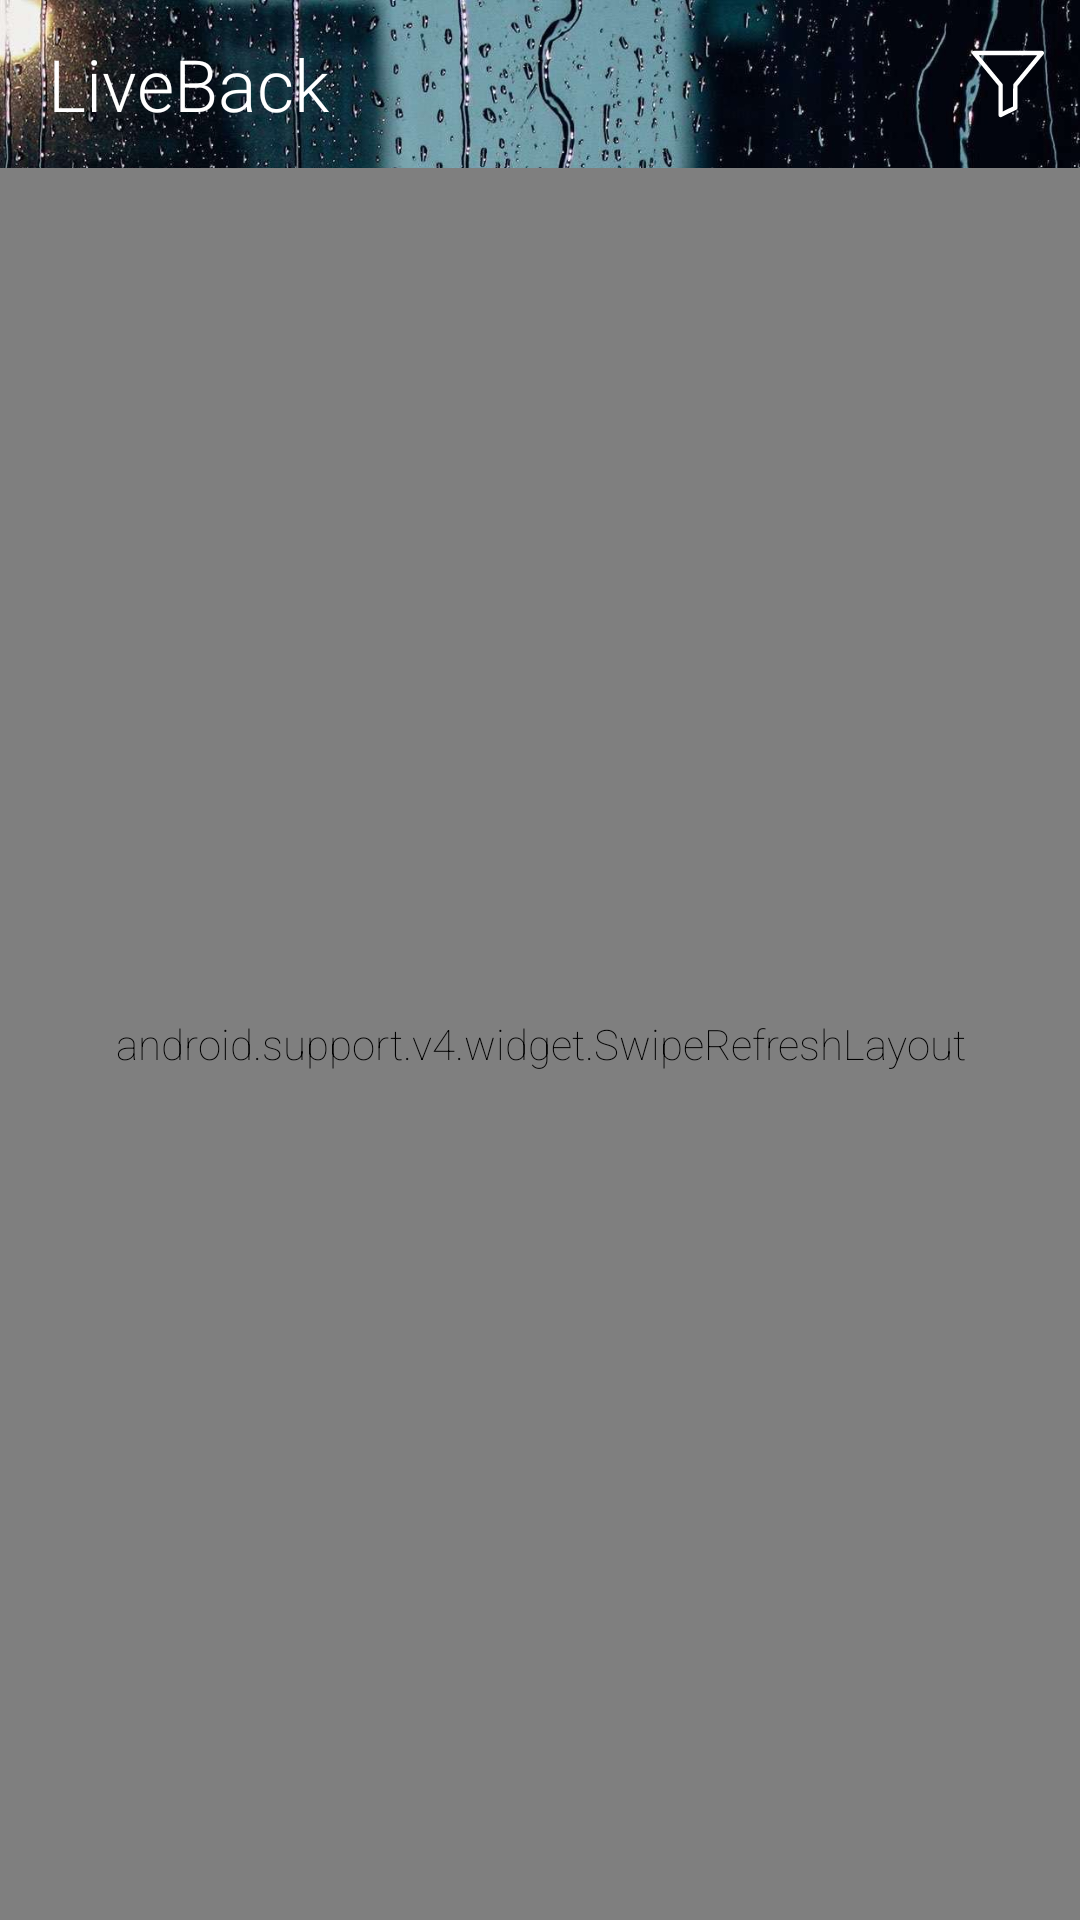

Android layout source for this screen:
<!-- AndroidManifest.xml: application theme AppTheme.NoActionBar -->
<!-- res/layout/fragment_main.xml -->
<?xml version="1.0" encoding="utf-8"?>
<android.support.design.widget.CoordinatorLayout xmlns:android="http://schemas.android.com/apk/res/android"
    xmlns:app="http://schemas.android.com/apk/res-auto"
    android:layout_width="match_parent"
    android:layout_height="match_parent">

    <ImageView
        android:layout_width="match_parent"
        android:layout_height="match_parent"
        android:foreground="#88000000"
        android:scaleType="centerCrop"
        android:src="@drawable/bg_main" />

    <include
        android:id="@+id/main_container_toolbar"
        layout="@layout/app_bar_main"
        android:layout_width="match_parent"
        android:layout_height="wrap_content"
        app:layout_constraintTop_toTopOf="parent" />

    <android.support.v4.widget.SwipeRefreshLayout
        android:id="@+id/main_layout_swipe"
        android:layout_width="match_parent"
        android:layout_height="match_parent"
        app:layout_behavior="@string/appbar_scrolling_view_behavior">

        <android.support.constraint.ConstraintLayout
            android:layout_width="match_parent"
            android:layout_height="match_parent">

            <com.aleksanderkapera.liveback.ui.widget.EmptyScreenView
                android:id="@+id/main_view_emptyScreen"
                android:layout_width="match_parent"
                app:layout_constraintBottom_toBottomOf="parent"
                android:layout_height="wrap_content"
                android:visibility="gone"
                android:layout_marginBottom="@dimen/spacing64"
                app:layout_constraintTop_toTopOf="parent"
                app:message="@string/empty_events"
                app:messageColor="@color/white" />

            <android.support.v7.widget.RecyclerView
                android:id="@+id/main_recycler_events"
                android:layout_width="match_parent"
                android:layout_height="match_parent"
                android:layout_marginStart="@dimen/spacing8"
                android:layout_marginEnd="@dimen/spacing8"
                android:overScrollMode="always"
                android:visibility="visible" />
        </android.support.constraint.ConstraintLayout>
    </android.support.v4.widget.SwipeRefreshLayout>
</android.support.design.widget.CoordinatorLayout>
<!-- res/layout/app_bar_main.xml (included above) -->
<?xml version="1.0" encoding="utf-8"?>
<android.support.design.widget.AppBarLayout xmlns:android="http://schemas.android.com/apk/res/android"
    xmlns:app="http://schemas.android.com/apk/res-auto"
    android:id="@+id/main_layout_appBar"
    android:layout_width="match_parent"
    android:layout_height="wrap_content"
    android:background="@android:color/transparent"
    android:theme="@style/AppTheme.AppBarOverlay"
    app:elevation="0dp">

    <android.support.v7.widget.Toolbar
        android:id="@+id/main_layout_toolbar"
        android:layout_width="match_parent"
        android:layout_height="?android:attr/actionBarSize"
        app:contentInsetEnd="0dp"
        app:contentInsetLeft="0dp"
        app:contentInsetRight="0dp"
        app:contentInsetStart="0dp"
        app:popupTheme="@style/AppTheme.PopupOverlay">

        <TextView
            android:id="@+id/main_toolbar_title"
            style="@style/AppTheme.Toolbar.Title"
            android:layout_gravity="start"
            android:text="@string/app_name" />

        <ImageView
            android:id="@+id/main_toolbar_filter"
            style="@style/AppTheme.Toolbar.Button"
            android:layout_gravity="end"
            app:srcCompat="@drawable/ic_filter" />

        <android.support.v7.widget.SearchView
            android:id="@+id/main_toolbar_search"
            android:layout_width="wrap_content"
            android:layout_height="wrap_content"
            android:layout_gravity="end"
            android:visibility="gone"
            android:inputType="textCapSentences"
            app:searchIcon="@drawable/ic_search" />
    </android.support.v7.widget.Toolbar>
</android.support.design.widget.AppBarLayout>
<!-- resources referenced by this layout -->
<resources>
  <color name="white">#FFFFFF</color>
  <dimen name="spacing64">64dp</dimen>
  <dimen name="spacing8">8dp</dimen>
  <!-- drawable bg_main: jpg bitmap (drawable-nodpi, 317822 bytes) -->
  <!-- drawable ic_filter (drawable) -->
  <?xml version="1.0" encoding="utf-8"?>
  <vector xmlns:android="http://schemas.android.com/apk/res/android"
      android:width="24.0dp"
      android:height="24.0dp"
      android:viewportWidth="247.46"
      android:viewportHeight="247.46">
  
      <path
          android:fillColor="#FFFFFF"
          android:pathData="M246.744,13.984 C245.506,11.358,242.863,9.683,239.96,9.683 L7.5,9.683 C4.597,9.683,1.955,11.358,0.716,13.984 C-0.522,16.61,-0.134,19.714,1.713,21.954 L91.074,130.338 L91.074,230.278 C91.074,232.873,92.415,235.283,94.619,236.651 C95.827,237.4,97.198,237.778,98.574,237.778 C99.711,237.778,100.852,237.519,101.904,236.998 L152.112,212.113 C154.663,210.849,156.277,208.25,156.281,205.403 L156.379,130.341 L245.745,21.953 C247.593,19.714,247.982,16.609,246.744,13.984 Z M143.097,122.873 C141.992,124.213,141.386,125.896,141.384,127.634 L141.288,200.737 L106.075,218.19 L106.075,127.644 C106.075,125.903,105.47,124.216,104.362,122.873 L23.404,24.682 L224.055,24.682 L143.097,122.873 Z" />
  </vector>
  <!-- drawable ic_search (drawable) -->
  <?xml version="1.0" encoding="utf-8"?>
  <vector xmlns:android="http://schemas.android.com/apk/res/android"
      android:width="24.0dp"
      android:height="24.0dp"
      android:viewportWidth="451"
      android:viewportHeight="451">
  
      <path
          android:fillColor="#FFFFFF"
          android:pathData="M447.05,428 L337.45,318.4 C366.85,284.6,384.65,240.5,384.65,192.3 C384.65,86.2,298.35,0,192.35,0 C86.25,0,0.05,86.3,0.05,192.3 S86.35,384.6,192.35,384.6 C240.55,384.6,284.65,366.8,318.45,337.4 L428.05,447 C430.65,449.6,434.15,451,437.55,451 S444.45,449.7,447.05,447 C452.25,441.8,452.25,433.2,447.05,428 Z M26.95,192.3 C26.95,101.1,101.15,27,192.25,27 C283.45,27,357.55,101.2,357.55,192.3 S283.45,357.7,192.25,357.7 C101.15,357.7,26.95,283.5,26.95,192.3 Z" />
  </vector>
  <string name="app_name" translatable="false">LiveBack</string>
  <string name="empty_events">There are no events to be displayed.</string>
  <style name="AppTheme.AppBarOverlay" parent="ThemeOverlay.AppCompat.Dark.ActionBar" />
  <style name="AppTheme.PopupOverlay" parent="ThemeOverlay.AppCompat.Dark" />
  <style name="AppTheme.Toolbar.Button" parent="Selectable">
          <item name="android:layout_width">@dimen/icon48</item>
          <item name="android:layout_height">@dimen/icon48</item>
          <item name="android:scaleType">centerInside</item>
      </style>
  <style name="AppTheme.Toolbar.Title">
          <item name="android:layout_width">wrap_content</item>
          <item name="android:layout_height">wrap_content</item>
          <item name="android:layout_marginLeft">@dimen/spacing16</item>
          <item name="android:textColor">@android:color/white</item>
          <item name="android:fontFamily">sans-serif-light</item>
      </style>
  <style name="AppTheme.NoActionBar">
          <item name="windowActionBar">false</item>
          <item name="windowNoTitle">true</item>
      </style>
  <style name="Selectable">
          <item name="android:background">?attr/selectableItemBackgroundBorderless</item>
      </style>
  <dimen name="icon48">48dp</dimen>
  <dimen name="spacing16">16dp</dimen>
</resources>
